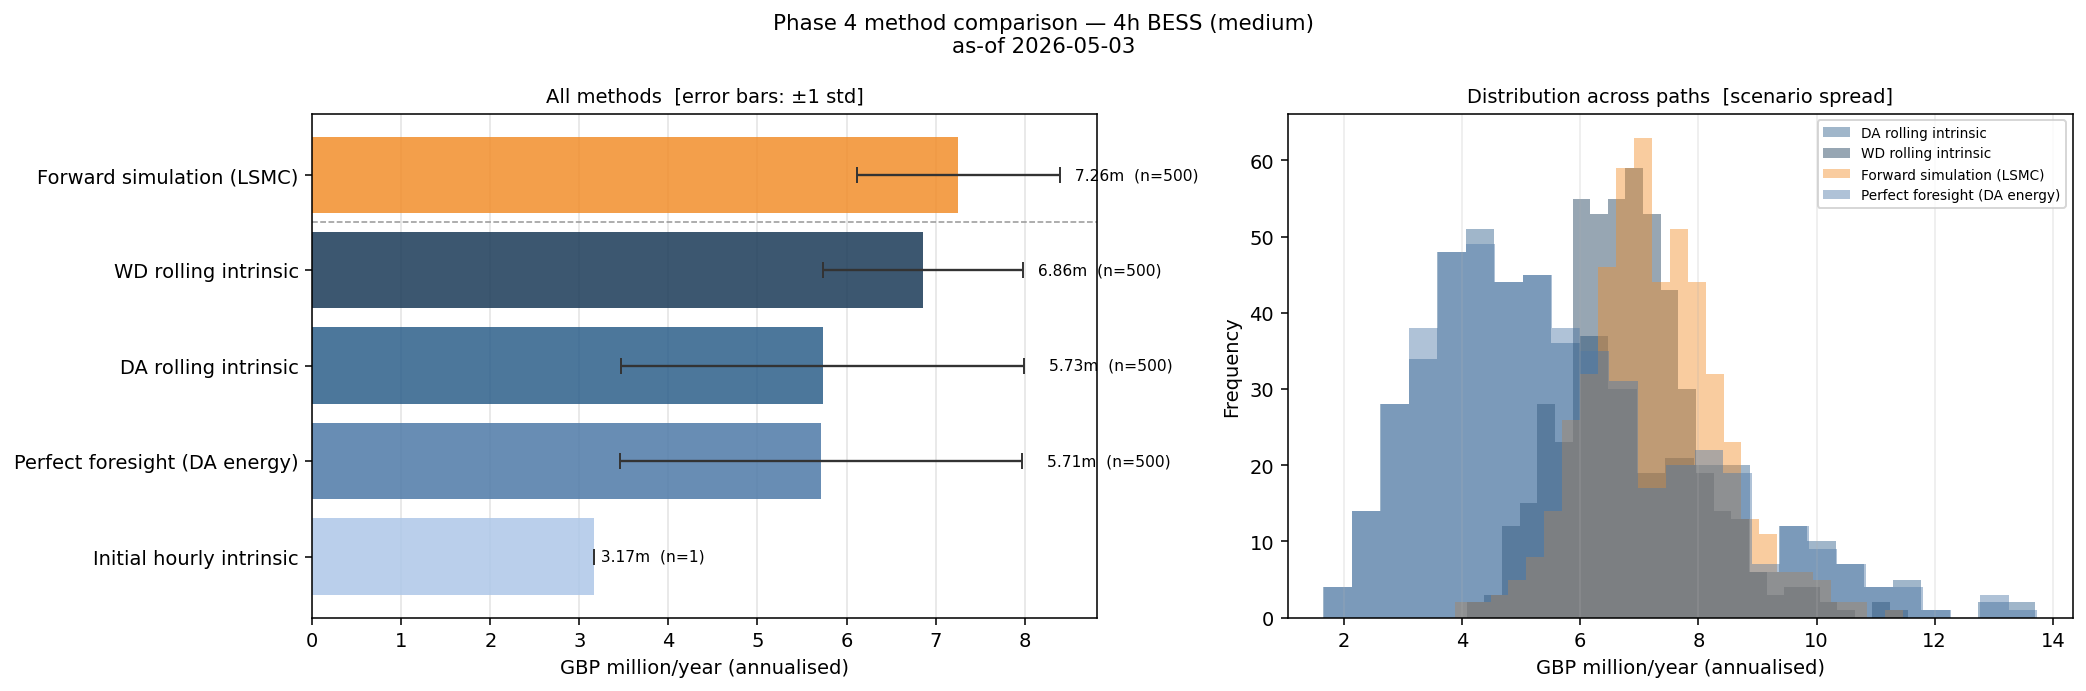

Source data for this figure (header and first rows):
duration_h, run_mode, method, value_gbp_horizon_mean, value_gbp_annualized_mean, gbp_per_mw_year, n_paths, window_hh, gate_hh, notes, value_gbp_annualized_m, gbp_per_mw_year_k, p5_ann_m, p95_ann_m
4.0, medium, Initial hourly intrinsic, 3167414, 3167414, 31674, 1, 24, 24, HPFC hourly daily LP; 5-year annual avg …, 3.167, 31.67, 3.167, 3.167
4.0, medium, DA rolling intrinsic, 1412955, 5730319, 57303, 500, 48, 48, HPFC-anchored simulated paths (500 paths…, 5.73, 57.3, 3.464, 7.996
4.0, medium, WD rolling intrinsic, 1691292, 6859131, 68591, 500, 48, 8, HPFC-anchored simulated paths (500 paths…, 6.859, 68.59, 5.733, 7.986
4.0, medium, Forward simulation (LSMC), 1789003, 7255399, 72554, 500, 0, 0, Non-anticipative LSMC policy on 500 path…, 7.255, 72.55, 6.115, 8.396
4.0, medium, Perfect foresight (DA energy), 1408968, 5714148, 57141, 500, 4320, 4320, Full-horizon LP on 500 sampled HPFC-anch…, 5.714, 57.14, 3.458, 7.97
